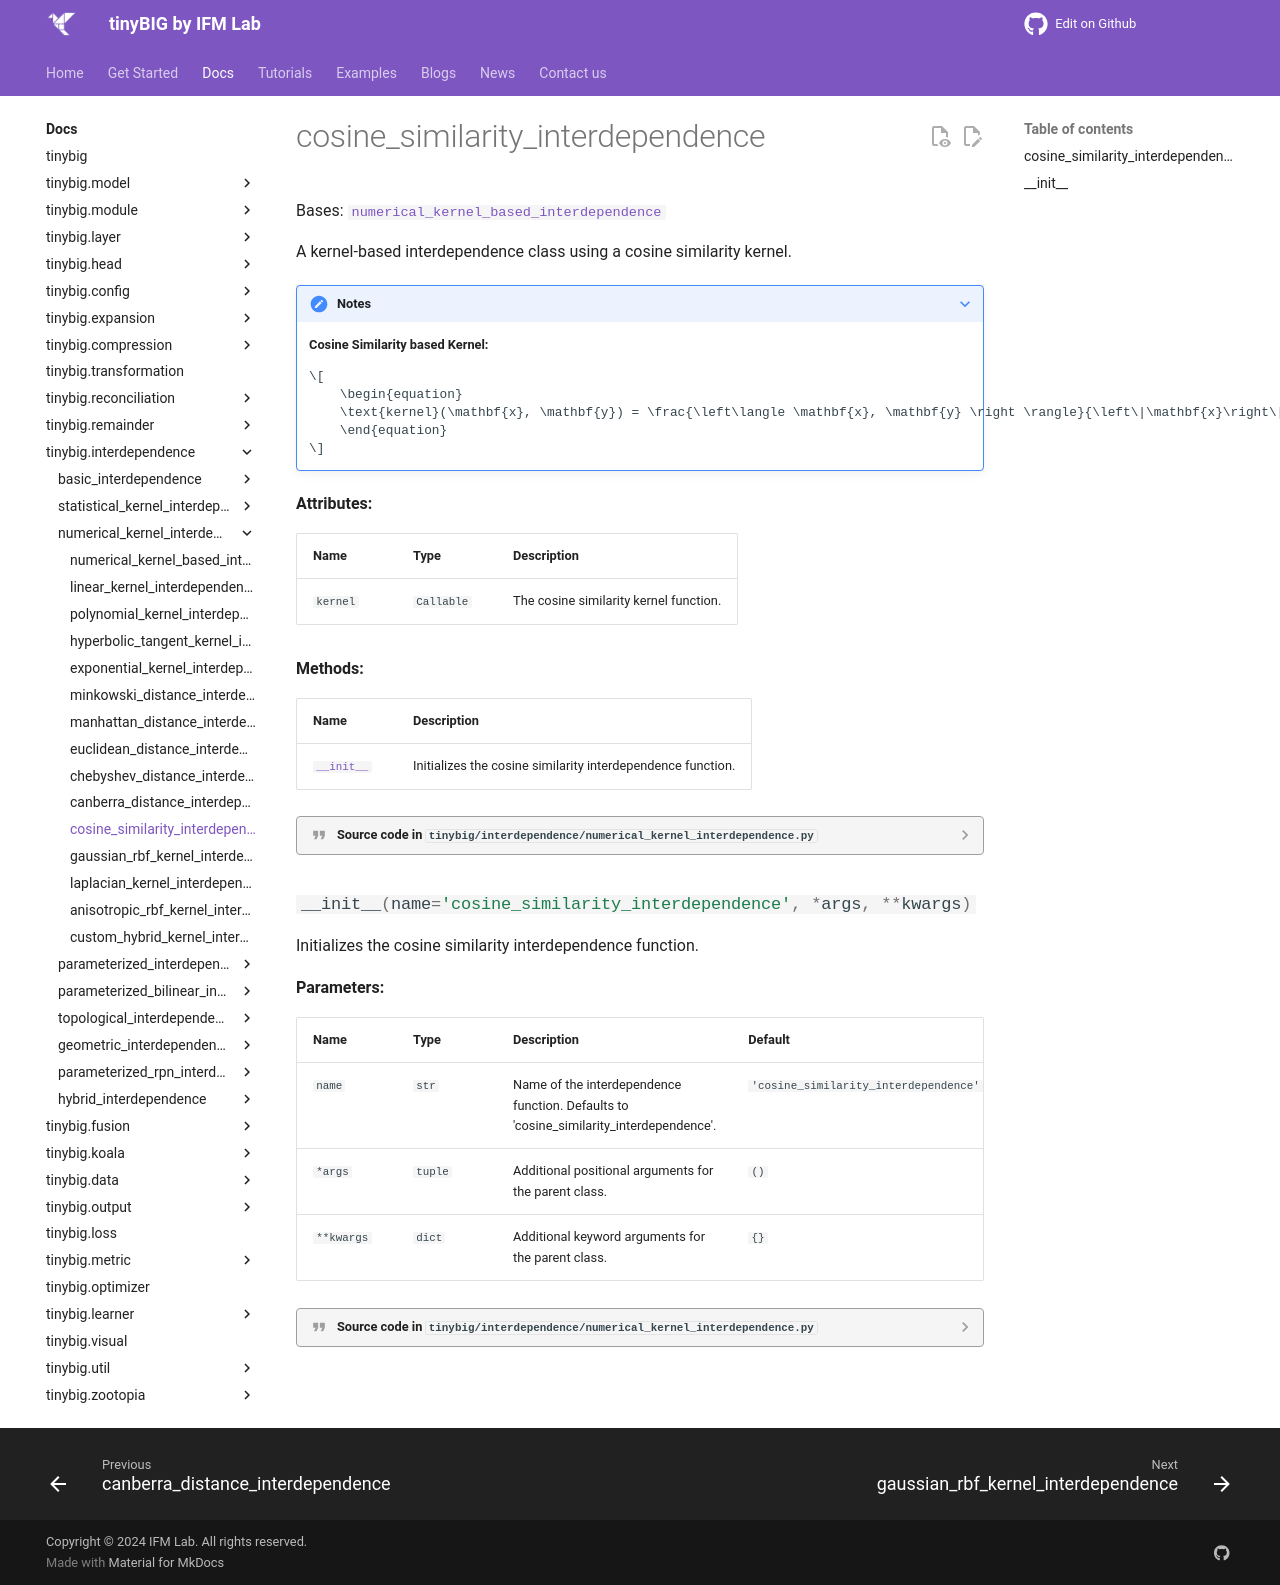

repository: jwzhanggy/tinyBIG · page: documentations/interdependence/cosine_similarity_interdependence/index.html · generator: mkdocs

# cosine_similarity_interdependence

::: tinybig.interdependence.numerical_kernel_interdependence.cosine_similarity_interdependence
